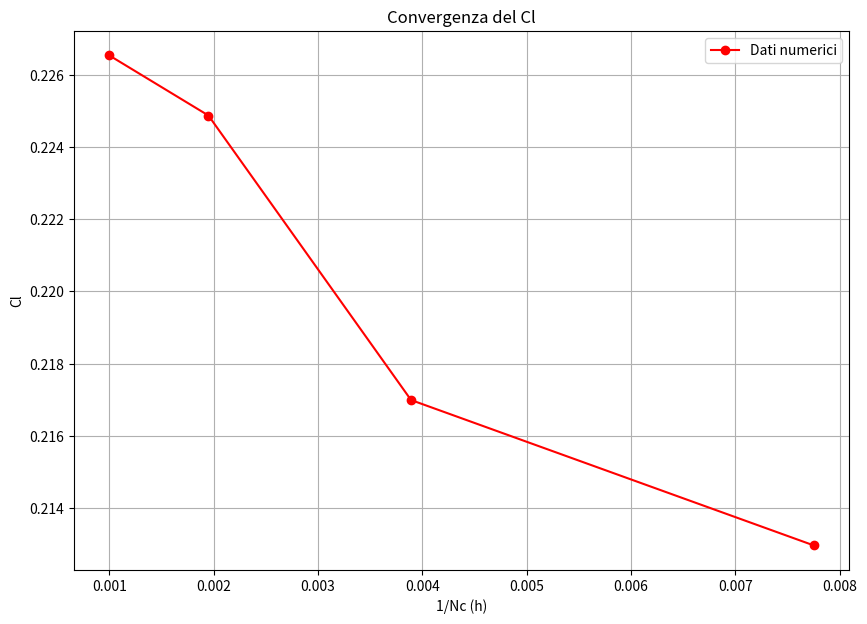

The matplotlib source for this figure:
import matplotlib.pyplot as plt

# --- I tuoi dati ---
# Asse X: 1/Nc
x_dati = [0.007751937984, 0.003891050584, 0.001949317739, 0.001]
# x_dati = [0.007751937984, 0.003891050584, 0.001949317739]


# Asse Y: Cl
y_dati = [0.212968, 0.216994, 0.22487, 0.226532]
# y_dati = [0.212968, 0.216994, 0.22487]


# --- Creazione del Grafico ---

# 1. Crea la figura e gli assi
plt.figure(figsize=(10, 7))

# 2. Disegna i punti e la linea
# Matplotlib unirà i punti nell'ordine in cui li fornisci.
# Per mostrare la convergenza da dx a sx, ordiniamo i dati per x decrescente.
# (Questo passaggio è facoltativo ma produce il grafico più comune per la convergenza)
punti_ordinati = sorted(zip(x_dati, y_dati), reverse=True)
x_ordinato, y_ordinato = zip(*punti_ordinati)

plt.plot(x_ordinato, y_ordinato, marker='o', linestyle='-', color='red', label='Dati numerici')

# 3. Aggiungi etichette, titolo e griglia
plt.xlabel("1/Nc (h)")
plt.ylabel("Cl")
plt.title("Convergenza del Cl")
plt.grid(True)
plt.legend()

# 4. Mostra il grafico
plt.show()

# Se vuoi salvarlo su file:
# plt.savefig("mio_grafico_convergenza.png")
